Labelled photos from "processed_data", an image-classification folder in tngoya0899/seed-identifier-api. The possible labels are: endustri bitkileri, sebzeler, sus bitkileri, tahillar, tibbi ve aromatik bitkiler, yabanci otlar, yem bitkileri, yemeklik dane baklagiller.

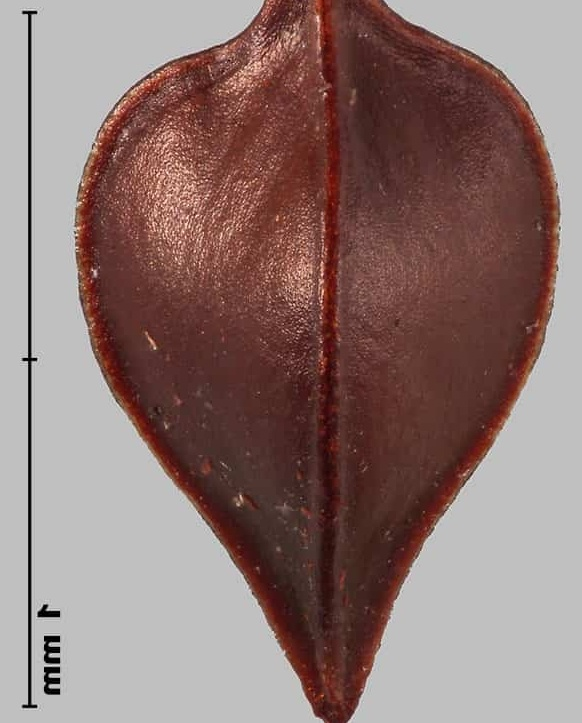
Label: yabanci otlar

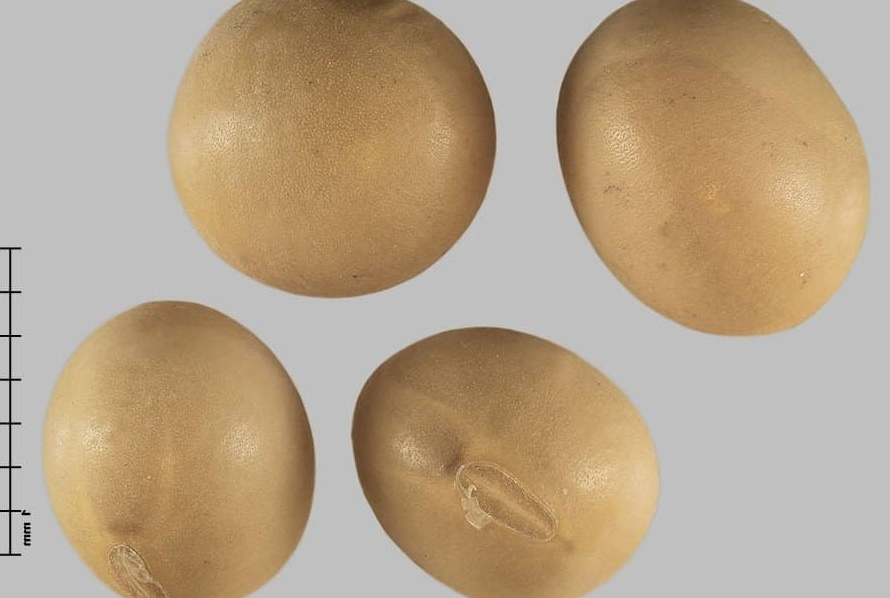
Label: yemeklik dane baklagiller

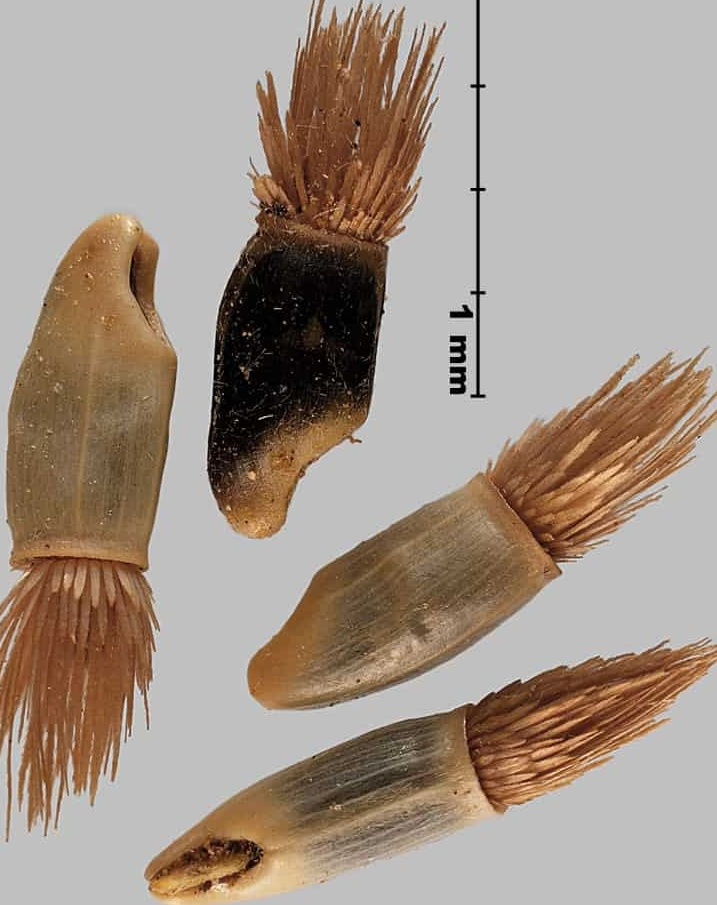
Label: sus bitkileri

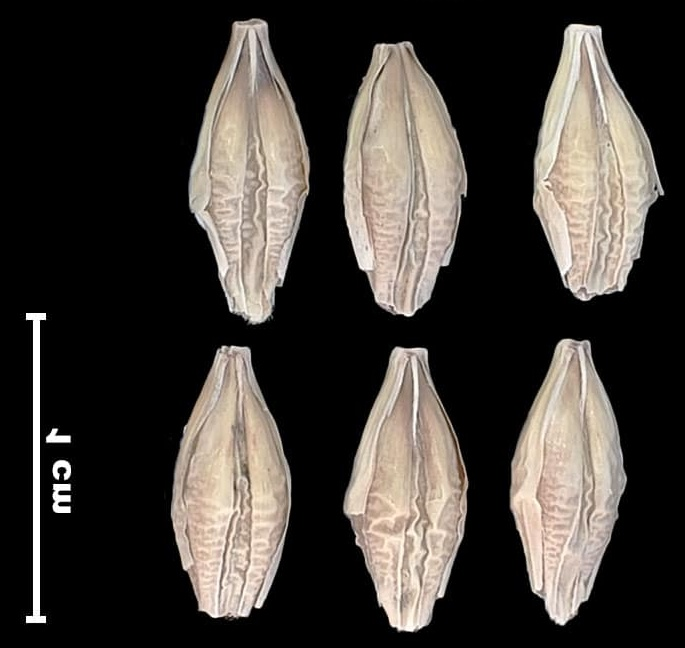
Label: tahillar

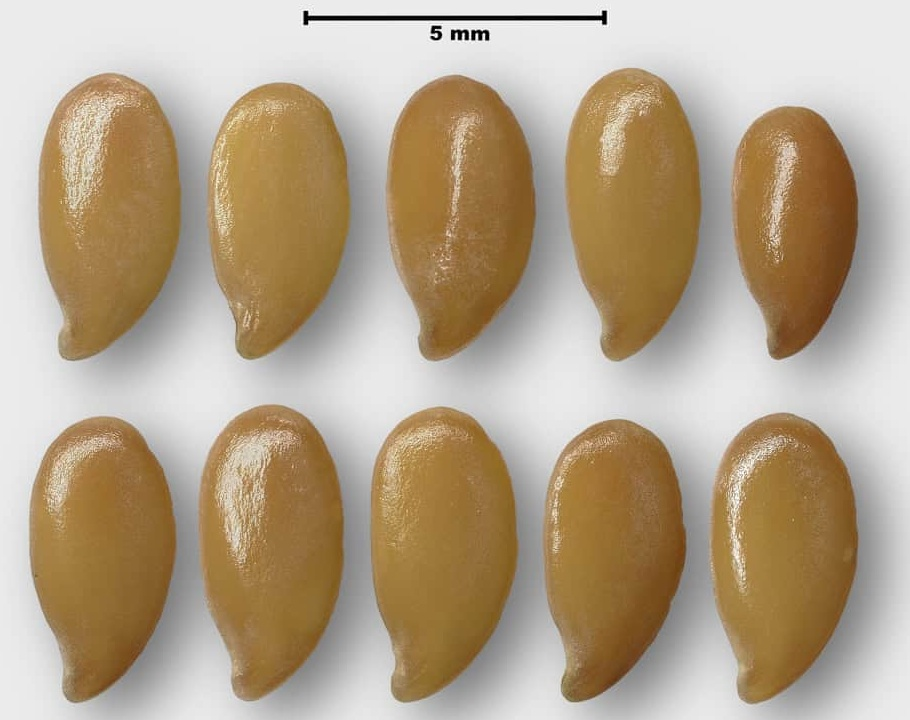
Label: endustri bitkileri

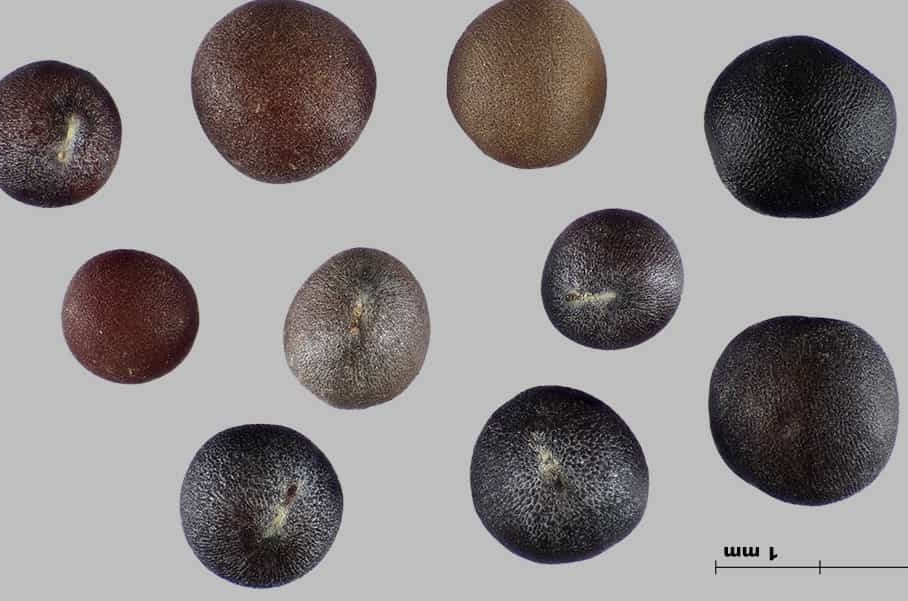
Label: tibbi ve aromatik bitkiler
